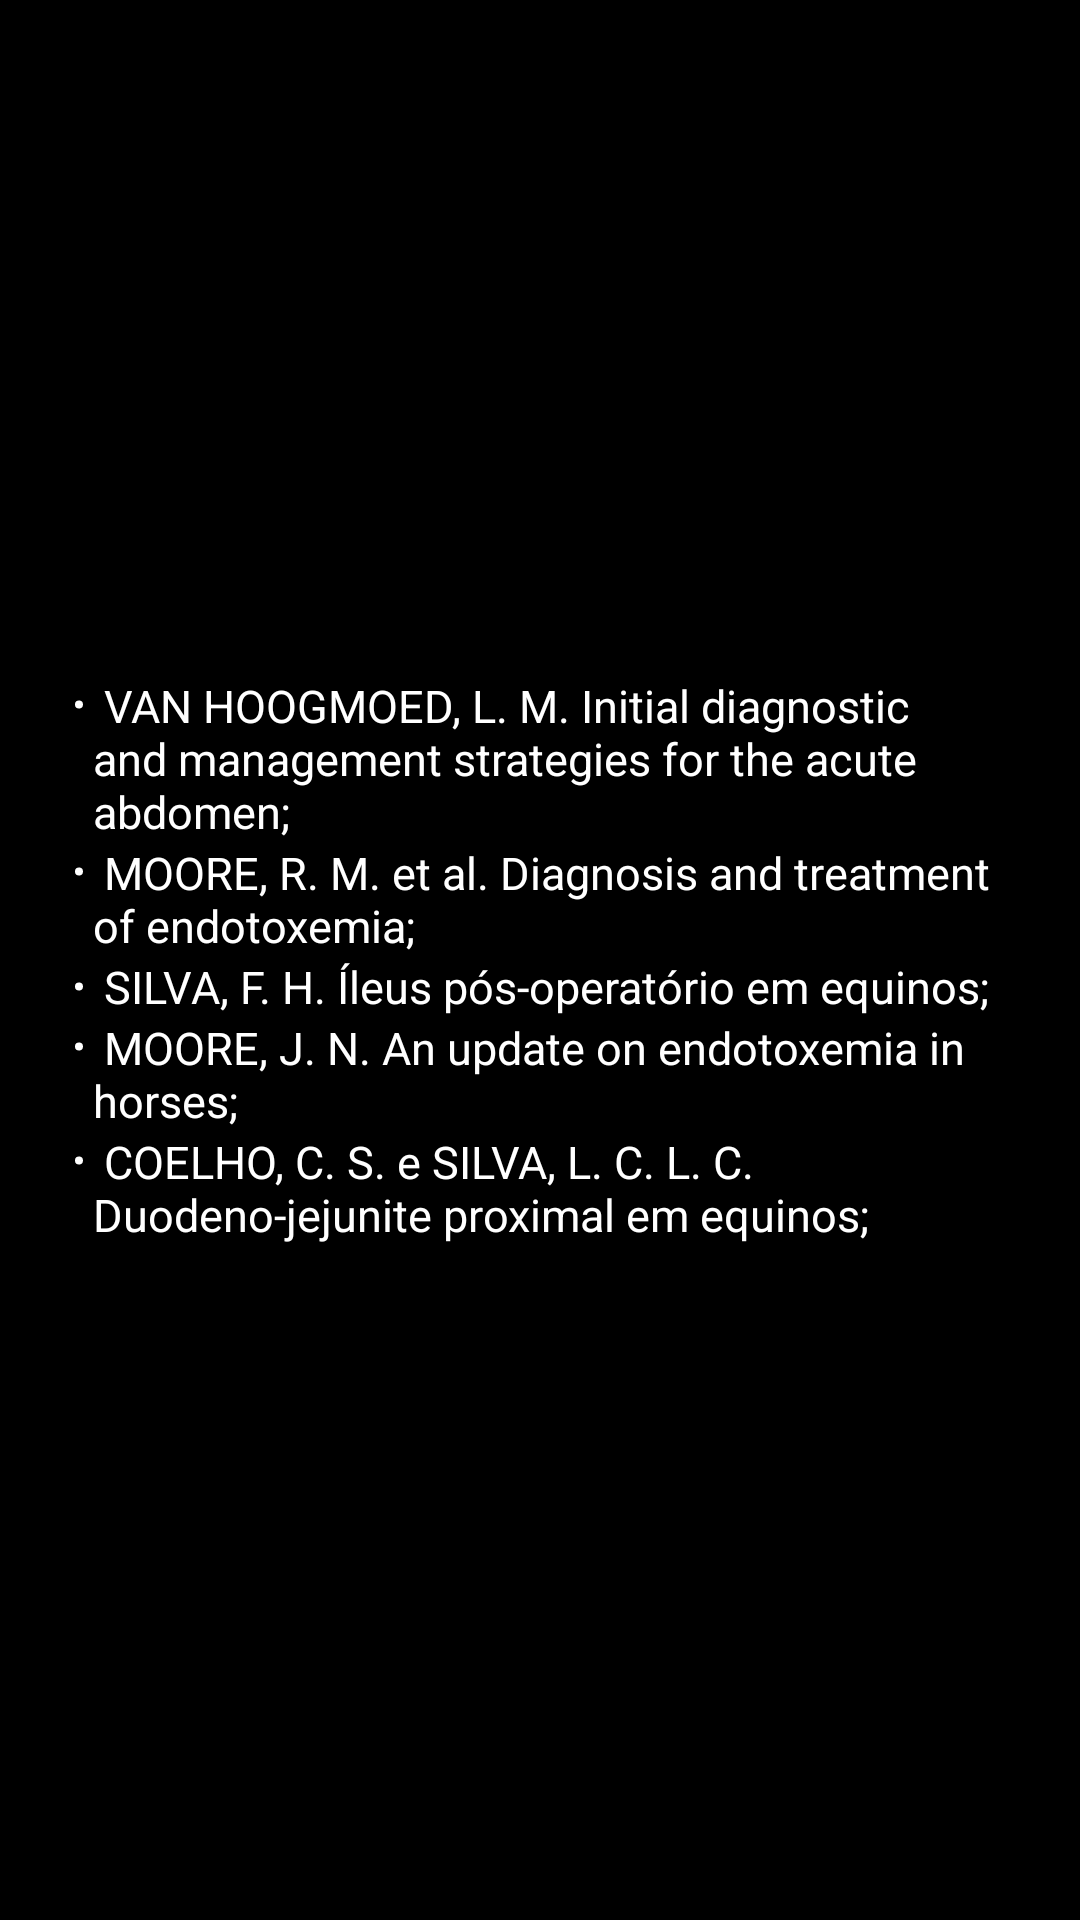

Reconstruct the res/layout file that produces this screen, plus the resources it refers to.
<!-- AndroidManifest.xml: application theme Theme.ColicNow -->
<!-- res/layout/activity_saiba_mais.xml -->
<?xml version="1.0" encoding="utf-8"?>

<LinearLayout xmlns:android="http://schemas.android.com/apk/res/android"
    xmlns:app="http://schemas.android.com/apk/res-auto"
    xmlns:tools="http://schemas.android.com/tools"
    android:layout_width="match_parent"
    android:layout_height="match_parent"
    android:orientation="vertical"
    android:layout_gravity="center"
    android:gravity="center"
    android:background="@color/black"
    tools:context=".sobreActivity">


    <TextView
        android:id="@+id/textView6"
        android:layout_width="match_parent"
        android:layout_height="wrap_content"
        android:text="@string/smText"
        android:textColor="@color/white"
        android:textSize="15sp"
        android:layout_marginHorizontal="25dp"/>

    <TextView
        android:id="@+id/textView7"
        android:layout_width="match_parent"
        android:layout_height="wrap_content"
        android:text="@string/smText2"
        android:textColor="@color/white"
        android:textSize="15sp"
        android:layout_marginHorizontal="25dp"/>

    <TextView
        android:id="@+id/textView8"
        android:layout_width="match_parent"
        android:layout_height="wrap_content"
        android:text="@string/smText3"
        android:textColor="@color/white"
        android:textSize="15sp"
        android:layout_marginHorizontal="25dp"/>

    <TextView
        android:id="@+id/textView9"
        android:layout_width="match_parent"
        android:layout_height="wrap_content"
        android:text="@string/smText4"
        android:textColor="@color/white"
        android:textSize="15sp"
        android:layout_marginHorizontal="25dp"/>

    <TextView
        android:id="@+id/textView10"
        android:layout_width="match_parent"
        android:layout_height="wrap_content"
        android:text="@string/smText5"
        android:textColor="@color/white"
        android:textSize="15sp"
        android:layout_marginHorizontal="25dp"/>


</LinearLayout>
<!-- resources referenced by this layout -->
<resources>
  <color name="black">#FF000000</color>
  <color name="white">#FFFFFFFF</color>
  <string name="smText">
        <li> VAN HOOGMOED, L. M. Initial diagnostic and management strategies for the acute abdomen;</li>
      </string>
  <string name="smText2">
        <li> MOORE, R. M. et al. Diagnosis and treatment of endotoxemia;</li>
      </string>
  <string name="smText3">
        <li> SILVA, F. H. Íleus pós-operatório em equinos;</li>
      </string>
  <string name="smText4">
        <li> MOORE, J. N. An update on endotoxemia in horses;</li>
      </string>
  <string name="smText5">
        <li> COELHO, C. S. e SILVA, L. C. L. C. Duodeno-jejunite proximal em equinos;</li>
      </string>
  <style name="Theme.ColicNow" parent="Theme.MaterialComponents.DayNight.NoActionBar">
          
          <item name="colorPrimary">@color/purple_500</item>
          <item name="colorPrimaryVariant">@color/purple_700</item>
          <item name="colorOnPrimary">@color/white</item>
          
          <item name="colorSecondary">@color/teal_200</item>
          <item name="colorSecondaryVariant">@color/teal_700</item>
          <item name="colorOnSecondary">@color/black</item>
          
          <item name="android:statusBarColor" tools:targetApi="l">?attr/colorPrimaryVariant</item>
          
      </style>
  <color name="purple_500">#FF6200EE</color>
  <color name="purple_700">#FF3700B3</color>
  <color name="teal_200">#FF03DAC5</color>
  <color name="teal_700">#FF018786</color>
</resources>
